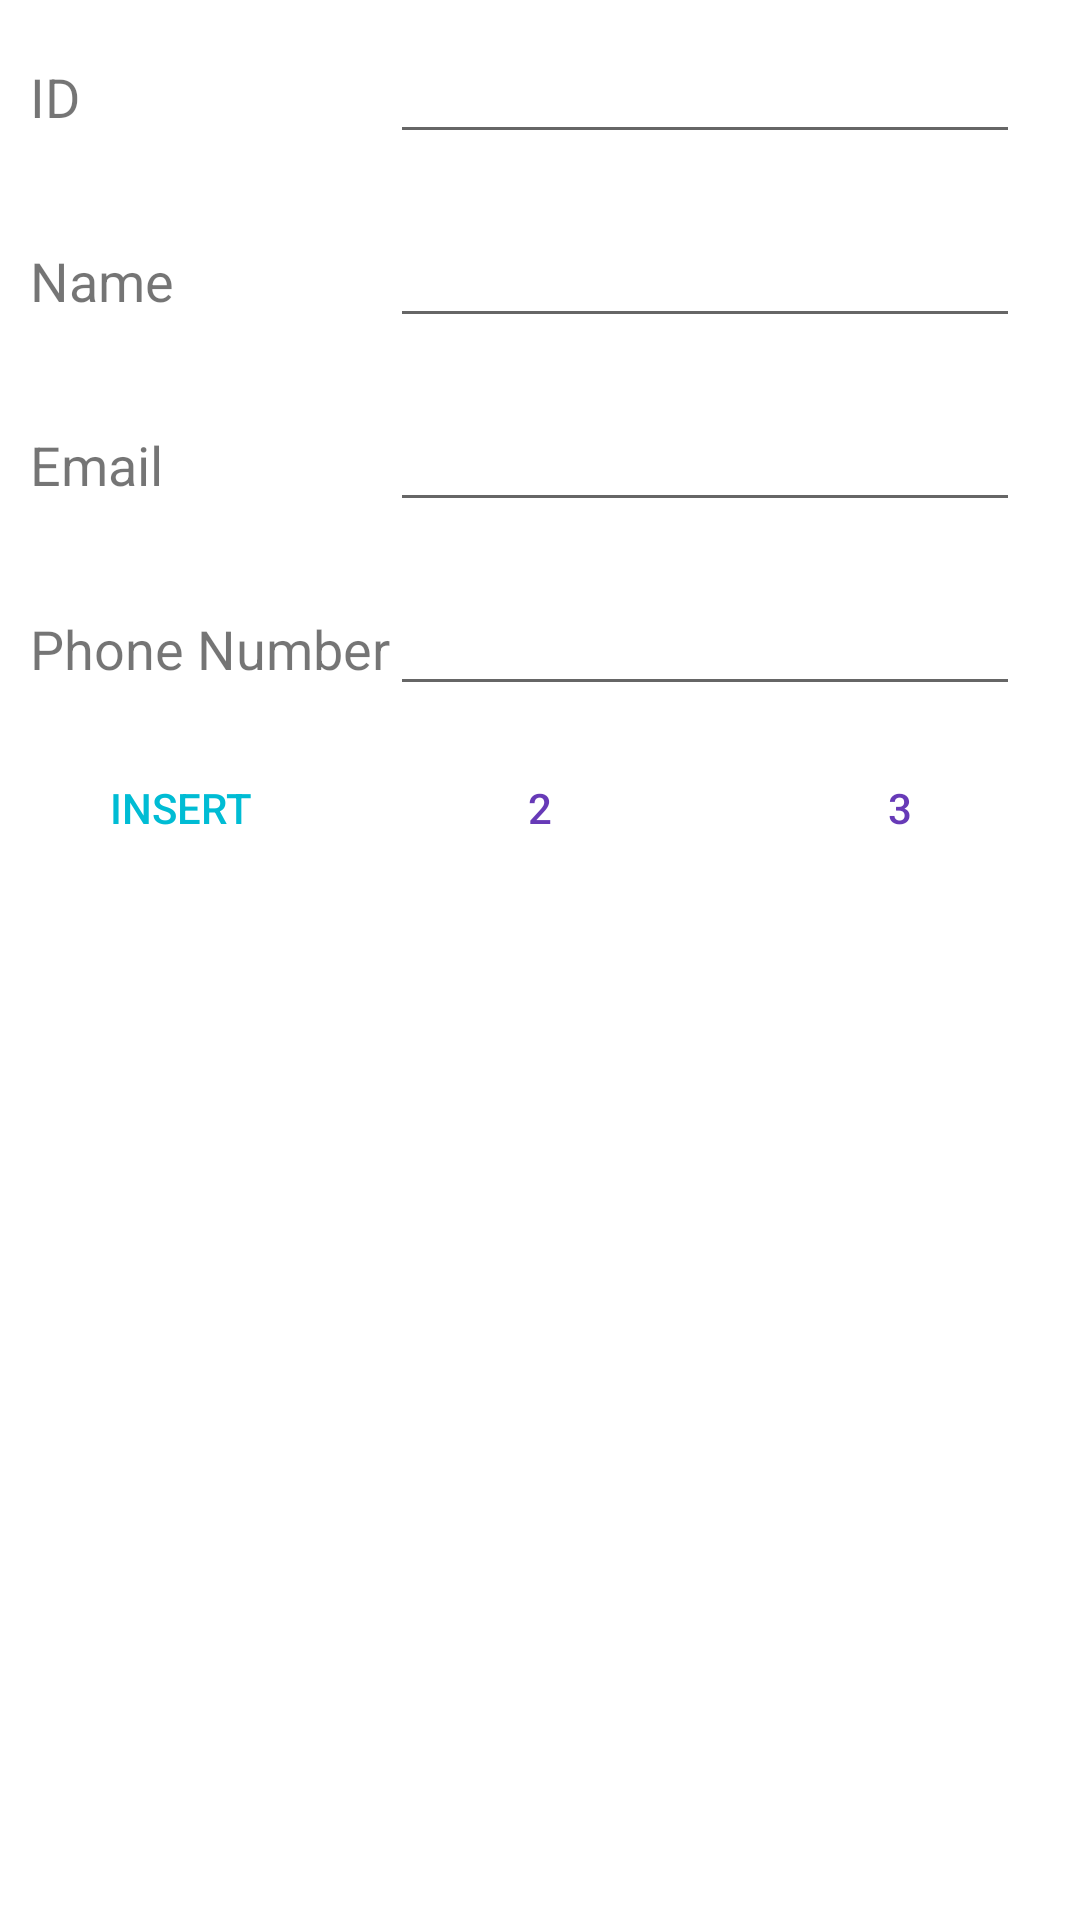

Write the Android layout XML for this screen, with the resource values it uses.
<!-- AndroidManifest.xml: application theme Theme.MeshalAlsalehmidT2 -->
<!-- res/layout/activity_main.xml -->
<LinearLayout
    android:orientation="vertical"
    android:layout_width="match_parent"
    android:layout_height="match_parent"
    xmlns:android="http://schemas.android.com/apk/res/android"
    >

    <TableLayout
        android:layout_width="match_parent"
        android:layout_height="wrap_content">

        <TableRow
            android:layout_width="match_parent"
            android:layout_height="match_parent"
            android:layout_margin="10dp"
            android:layout_marginStart="10dp"
            android:layout_marginLeft="10dp"
            android:layout_marginTop="10dp"
            android:layout_marginEnd="10dp"
            android:layout_marginRight="10dp"
            android:layout_marginBottom="10dp">

            <TextView
                android:id="@+id/textView2"
                android:layout_width="wrap_content"
                android:layout_height="wrap_content"
                android:text="@string/id"
                android:textSize="18sp" />

            <EditText
                android:id="@+id/putID"
                android:layout_width="wrap_content"
                android:layout_height="wrap_content"
                android:ems="10"
                android:inputType="number"
                android:textSize="18sp" />
        </TableRow>

        <TableRow
            android:layout_width="match_parent"
            android:layout_height="match_parent"
            android:layout_margin="10dp"
            android:layout_marginStart="10dp"
            android:layout_marginLeft="10dp"
            android:layout_marginTop="10dp"
            android:layout_marginEnd="10dp"
            android:layout_marginRight="10dp"
            android:layout_marginBottom="10dp">

            <TextView
                android:id="@+id/textView3"
                android:layout_width="wrap_content"
                android:layout_height="wrap_content"
                android:text="@string/name"
                android:textSize="18sp" />

            <EditText
                android:id="@+id/putName"
                android:layout_width="wrap_content"
                android:layout_height="wrap_content"
                android:ems="10"
                android:inputType="text"
                android:textSize="18sp" />
        </TableRow>

        <TableRow
            android:layout_width="match_parent"
            android:layout_height="match_parent"
            android:layout_margin="10dp"
            android:layout_marginStart="10dp"
            android:layout_marginLeft="10dp"
            android:layout_marginTop="10dp"
            android:layout_marginEnd="10dp"
            android:layout_marginRight="10dp"
            android:layout_marginBottom="10dp">

            <TextView
                android:id="@+id/textView5"
                android:layout_width="wrap_content"
                android:layout_height="wrap_content"
                android:text="@string/email"
                android:textSize="18sp" />

            <EditText
                android:id="@+id/putEmail"
                android:layout_width="wrap_content"
                android:layout_height="wrap_content"
                android:inputType="text"
                android:textSize="18sp" />

        </TableRow>

        <TableRow
            android:layout_width="match_parent"
            android:layout_height="match_parent"
            android:layout_margin="10dp"
            android:layout_marginStart="10dp"
            android:layout_marginLeft="10dp"
            android:layout_marginTop="10dp"
            android:layout_marginEnd="10dp"
            android:layout_marginRight="10dp"
            android:layout_marginBottom="10dp">

            <TextView
                android:id="@+id/textView6"
                android:layout_width="wrap_content"
                android:layout_height="wrap_content"
                android:text="@string/number"
                android:textSize="18sp" />

            <EditText
                android:id="@+id/putNum"
                android:layout_width="wrap_content"
                android:layout_height="wrap_content"
                android:ems="10"
                android:inputType="number"
                android:textSize="18sp" />

        </TableRow>


    </TableLayout>

    <LinearLayout
        android:layout_width="match_parent"
        android:layout_height="match_parent"
        android:layout_gravity="center_horizontal"
        android:orientation="horizontal">

        <Button
            android:id="@+id/btnInsert"
            style="@style/Widget.AppCompat.Button.Borderless"
            android:layout_width="wrap_content"
            android:layout_height="wrap_content"
            android:layout_weight="1"
            android:text="Insert"
            android:textColor="#00BCD4" />

        <Button
            android:id="@+id/btnMove2"
            style="@style/Widget.AppCompat.Button.Borderless"
            android:layout_width="wrap_content"
            android:layout_height="wrap_content"
            android:layout_weight="1"
            android:text="2"
            android:textColor="#673AB7" />

        <Button
            android:id="@+id/btnMove3"
            style="@style/Widget.AppCompat.Button.Borderless"
            android:layout_width="wrap_content"
            android:layout_height="wrap_content"
            android:layout_weight="1"
            android:text="3"
            android:textColor="#673AB7" />


    </LinearLayout>

</LinearLayout>
<!-- resources referenced by this layout -->
<resources>
  <string name="email">Email</string>
  <string name="id">ID</string>
  <string name="name">Name</string>
  <string name="number">Phone Number</string>
  <style name="Theme.MeshalAlsalehmidT2" parent="Theme.MaterialComponents.DayNight.DarkActionBar">
          
          <item name="colorPrimary">@color/purple_500</item>
          <item name="colorPrimaryVariant">@color/purple_700</item>
          <item name="colorOnPrimary">@color/white</item>
          
          <item name="colorSecondary">@color/teal_200</item>
          <item name="colorSecondaryVariant">@color/teal_700</item>
          <item name="colorOnSecondary">@color/black</item>
          
          <item name="android:statusBarColor" tools:targetApi="l">?attr/colorPrimaryVariant</item>
          
      </style>
  <!-- not gathered from this repository: default colours our renderer supplied (Android Studio template values) -->
  <color name="purple_500">#FF6200EE</color>
  <color name="purple_700">#FF3700B3</color>
  <color name="teal_200">#FF03DAC5</color>
  <color name="teal_700">#FF018786</color>
  <color name="black">#FF000000</color>
  <color name="white">#FFFFFFFF</color>
</resources>
